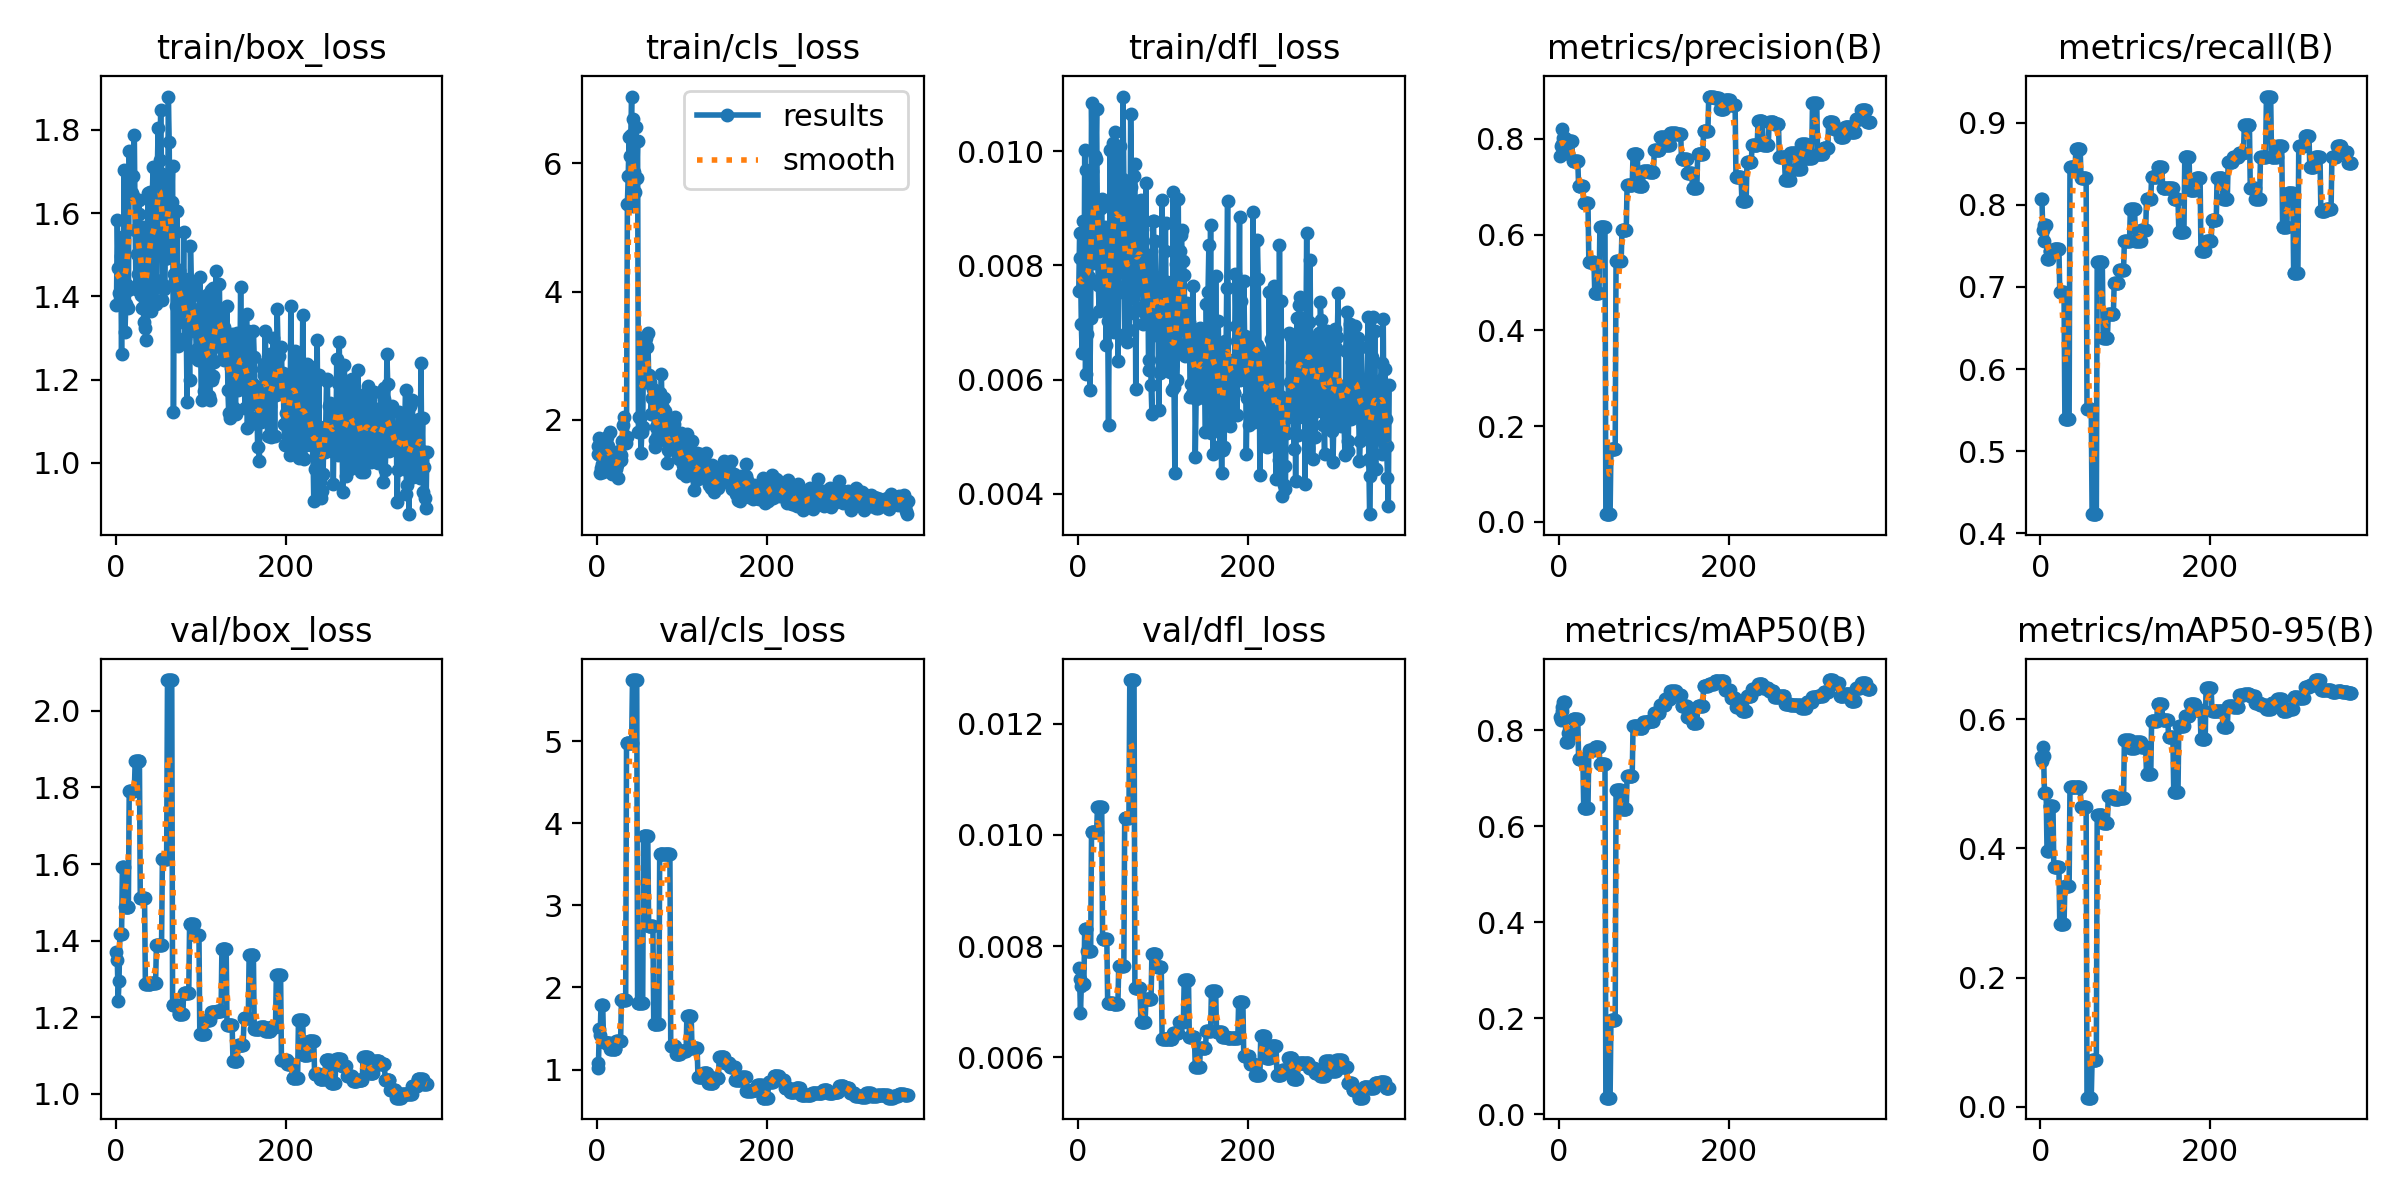

The table this chart was drawn from, first rows:
epoch, time, train/box_loss, train/cls_loss, train/dfl_loss, metrics/precision(B), metrics/recall(B), metrics/mAP50(B), metrics/mAP50-95(B), val/box_loss, val/cls_loss, val/dfl_loss, lr/pg0, lr/pg1, lr/pg2
1, 20.85, 1.378, 1.46, 0.00755, 0.7652, 0.8077, 0.8285, 0.5418, 1.37, 1.024, 0.00761, 0.002, 0.002, 0.098
2, 21.83, 1.583, 1.584, 0.00856, 0.7858, 0.8077, 0.821, 0.5354, 1.351, 1.078, 0.00741, 0.004496, 0.004496, 0.0955
3, 22.81, 1.467, 1.722, 0.00813, 0.8204, 0.7692, 0.8473, 0.5568, 1.242, 1.489, 0.00679, 0.006986, 0.006986, 0.09299
4, 23.79, 1.408, 1.172, 0.00697, 0.7897, 0.7564, 0.8389, 0.5428, 1.294, 1.419, 0.00728, 0.009472, 0.009472, 0.09047
5, 24.81, 1.41, 1.245, 0.00646, 0.8012, 0.775, 0.8588, 0.4853, 1.418, 1.786, 0.00732, 0.01195, 0.01195, 0.08795
6, 25.78, 1.497, 1.303, 0.00877, 0.8012, 0.775, 0.8588, 0.4853, 1.418, 1.786, 0.00732, 0.01443, 0.01443, 0.08543
7, 26.74, 1.26, 1.191, 0.00646, 0.8012, 0.775, 0.8588, 0.4853, 1.418, 1.786, 0.00732, 0.0169, 0.0169, 0.0829
8, 27.73, 1.543, 1.547, 0.01002, 0.771, 0.7339, 0.7756, 0.3958, 1.593, 1.333, 0.00831, 0.01936, 0.01936, 0.08036
9, 28.68, 1.378, 1.386, 0.00609, 0.771, 0.7339, 0.7756, 0.3958, 1.593, 1.333, 0.00831, 0.02183, 0.02183, 0.07783
10, 29.65, 1.704, 1.674, 0.00968, 0.771, 0.7339, 0.7756, 0.3958, 1.593, 1.333, 0.00831, 0.02428, 0.02428, 0.07528
11, 30.64, 1.314, 1.385, 0.0068, 0.7963, 0.7436, 0.7933, 0.4654, 1.488, 1.324, 0.00792, 0.02673, 0.02673, 0.07273
12, 31.6, 1.382, 1.726, 0.00846, 0.7963, 0.7436, 0.7933, 0.4654, 1.488, 1.324, 0.00792, 0.02918, 0.02918, 0.07018
13, 32.58, 1.428, 1.59, 0.00779, 0.7963, 0.7436, 0.7933, 0.4654, 1.488, 1.324, 0.00792, 0.03162, 0.03162, 0.06762
14, 33.57, 1.416, 1.382, 0.00582, 0.7963, 0.7436, 0.7933, 0.4654, 1.488, 1.324, 0.00792, 0.03406, 0.03406, 0.06506
15, 34.53, 1.371, 1.374, 0.00708, 0.7963, 0.7436, 0.7933, 0.4654, 1.488, 1.324, 0.00792, 0.03649, 0.03649, 0.06249
16, 35.49, 1.75, 1.807, 0.01085, 0.7538, 0.7458, 0.8237, 0.3716, 1.791, 1.252, 0.01006, 0.03891, 0.03891, 0.05991
17, 36.46, 1.643, 1.407, 0.00966, 0.7538, 0.7458, 0.8237, 0.3716, 1.791, 1.252, 0.01006, 0.04133, 0.04133, 0.05733
18, 37.41, 1.691, 1.145, 0.0087, 0.7538, 0.7458, 0.8237, 0.3716, 1.791, 1.252, 0.01006, 0.04375, 0.04375, 0.05475
19, 38.34, 1.648, 1.295, 0.00804, 0.7538, 0.7458, 0.8237, 0.3716, 1.791, 1.252, 0.01006, 0.04616, 0.04616, 0.05216
20, 39.3, 1.64, 1.3, 0.00992, 0.7538, 0.7458, 0.8237, 0.3716, 1.791, 1.252, 0.01006, 0.04857, 0.04857, 0.04957
21, 40.26, 1.69, 1.382, 0.00987, 0.7538, 0.7458, 0.8237, 0.3716, 1.791, 1.252, 0.01006, 0.04901, 0.04901, 0.04901
22, 41.23, 1.788, 1.387, 0.01074, 0.7538, 0.7458, 0.8237, 0.3716, 1.791, 1.252, 0.01006, 0.04896, 0.04896, 0.04896
23, 42.19, 1.559, 1.229, 0.00839, 0.7018, 0.6941, 0.7407, 0.283, 1.87, 1.341, 0.0105, 0.04891, 0.04891, 0.04891
24, 43.13, 1.418, 1.299, 0.00765, 0.7018, 0.6941, 0.7407, 0.283, 1.87, 1.341, 0.0105, 0.04886, 0.04886, 0.04886
25, 44.11, 1.501, 1.096, 0.0072, 0.7018, 0.6941, 0.7407, 0.283, 1.87, 1.341, 0.0105, 0.04881, 0.04881, 0.04881
26, 44.96, 1.453, 1.52, 0.00857, 0.7018, 0.6941, 0.7407, 0.283, 1.87, 1.341, 0.0105, 0.04876, 0.04876, 0.04876
27, 45.8, 1.631, 1.368, 0.009, 0.7018, 0.6941, 0.7407, 0.283, 1.87, 1.341, 0.0105, 0.04871, 0.04871, 0.04871
28, 46.66, 1.598, 1.374, 0.00916, 0.7018, 0.6941, 0.7407, 0.283, 1.87, 1.341, 0.0105, 0.04866, 0.04866, 0.04866
29, 47.65, 1.56, 1.449, 0.00792, 0.6671, 0.5396, 0.6385, 0.3419, 1.512, 1.842, 0.00813, 0.04861, 0.04861, 0.04861
30, 48.58, 1.402, 1.672, 0.00816, 0.6671, 0.5396, 0.6385, 0.3419, 1.512, 1.842, 0.00813, 0.04856, 0.04856, 0.04856
31, 49.53, 1.372, 1.918, 0.00721, 0.6671, 0.5396, 0.6385, 0.3419, 1.512, 1.842, 0.00813, 0.04852, 0.04852, 0.04852
32, 50.4, 1.567, 2.049, 0.00867, 0.6671, 0.5396, 0.6385, 0.3419, 1.512, 1.842, 0.00813, 0.04847, 0.04847, 0.04847
33, 51.35, 1.337, 1.657, 0.00661, 0.6671, 0.5396, 0.6385, 0.3419, 1.512, 1.842, 0.00813, 0.04842, 0.04842, 0.04842
34, 52.28, 1.499, 1.639, 0.0083, 0.6671, 0.5396, 0.6385, 0.3419, 1.512, 1.842, 0.00813, 0.04837, 0.04837, 0.04837
35, 53.25, 1.323, 1.738, 0.00703, 0.5435, 0.8461, 0.7592, 0.4955, 1.288, 4.984, 0.00697, 0.04832, 0.04832, 0.04832
36, 54.27, 1.294, 5.368, 0.0052, 0.5435, 0.8461, 0.7592, 0.4955, 1.288, 4.984, 0.00697, 0.04827, 0.04827, 0.04827
37, 55.25, 1.443, 5.811, 0.00744, 0.5435, 0.8461, 0.7592, 0.4955, 1.288, 4.984, 0.00697, 0.04822, 0.04822, 0.04822
38, 56.24, 1.649, 6.414, 0.01003, 0.5435, 0.8461, 0.7592, 0.4955, 1.288, 4.984, 0.00697, 0.04817, 0.04817, 0.04817
39, 57.22, 1.465, 6.124, 0.00799, 0.5435, 0.8461, 0.7592, 0.4955, 1.288, 4.984, 0.00697, 0.04812, 0.04812, 0.04812
40, 58.2, 1.479, 6.44, 0.00782, 0.5435, 0.8461, 0.7592, 0.4955, 1.288, 4.984, 0.00697, 0.04807, 0.04807, 0.04807
41, 59.24, 1.652, 7.045, 0.01015, 0.5435, 0.8461, 0.7592, 0.4955, 1.288, 4.984, 0.00697, 0.04802, 0.04802, 0.04802
42, 60.27, 1.365, 5.329, 0.00684, 0.4777, 0.8677, 0.765, 0.4953, 1.291, 5.745, 0.00696, 0.04797, 0.04797, 0.04797
43, 61.27, 1.63, 6.697, 0.00912, 0.4777, 0.8677, 0.765, 0.4953, 1.291, 5.745, 0.00696, 0.04792, 0.04792, 0.04792
44, 62.25, 1.71, 5.864, 0.01034, 0.4777, 0.8677, 0.765, 0.4953, 1.291, 5.745, 0.00696, 0.04787, 0.04787, 0.04787
45, 63.23, 1.511, 5.556, 0.00975, 0.4777, 0.8677, 0.765, 0.4953, 1.291, 5.745, 0.00696, 0.04782, 0.04782, 0.04782
46, 64.23, 1.591, 6.573, 0.01004, 0.4777, 0.8677, 0.765, 0.4953, 1.291, 5.745, 0.00696, 0.04777, 0.04777, 0.04777
47, 65.21, 1.382, 5.77, 0.00633, 0.4777, 0.8677, 0.765, 0.4953, 1.291, 5.745, 0.00696, 0.04772, 0.04772, 0.04772
48, 66.17, 1.439, 6.352, 0.00762, 0.6157, 0.8333, 0.7286, 0.4645, 1.389, 1.815, 0.00764, 0.04767, 0.04767, 0.04767
49, 67.12, 1.703, 1.814, 0.00926, 0.6157, 0.8333, 0.7286, 0.4645, 1.389, 1.815, 0.00764, 0.04762, 0.04762, 0.04762
50, 68.07, 1.804, 2.036, 0.0101, 0.6157, 0.8333, 0.7286, 0.4645, 1.389, 1.815, 0.00764, 0.04757, 0.04757, 0.04757
51, 68.92, 1.681, 2.022, 0.00954, 0.6157, 0.8333, 0.7286, 0.4645, 1.389, 1.815, 0.00764, 0.04752, 0.04752, 0.04752
52, 69.86, 1.727, 1.478, 0.00804, 0.6157, 0.8333, 0.7286, 0.4645, 1.389, 1.815, 0.00764, 0.04748, 0.04748, 0.04748
53, 70.82, 1.849, 1.808, 0.01096, 0.6157, 0.8333, 0.7286, 0.4645, 1.389, 1.815, 0.00764, 0.04743, 0.04743, 0.04743
54, 71.68, 1.694, 1.884, 0.00949, 0.6157, 0.8333, 0.7286, 0.4645, 1.389, 1.815, 0.00764, 0.04738, 0.04738, 0.04738
55, 72.59, 1.392, 3.121, 0.00679, 0.01596, 0.5513, 0.03473, 0.01422, 1.612, 3.841, 0.01031, 0.04733, 0.04733, 0.04733
56, 73.44, 1.507, 3.295, 0.0075, 0.01596, 0.5513, 0.03473, 0.01422, 1.612, 3.841, 0.01031, 0.04728, 0.04728, 0.04728
57, 74.39, 1.416, 3.229, 0.00786, 0.01596, 0.5513, 0.03473, 0.01422, 1.612, 3.841, 0.01031, 0.04723, 0.04723, 0.04723
58, 75.36, 1.424, 3.27, 0.00666, 0.01596, 0.5513, 0.03473, 0.01422, 1.612, 3.841, 0.01031, 0.04718, 0.04718, 0.04718
59, 76.35, 1.667, 3.143, 0.00926, 0.01596, 0.5513, 0.03473, 0.01422, 1.612, 3.841, 0.01031, 0.04713, 0.04713, 0.04713
60, 77.34, 1.492, 3.346, 0.00687, 0.01596, 0.5513, 0.03473, 0.01422, 1.612, 3.841, 0.01031, 0.04708, 0.04708, 0.04708
... 306 more rows
